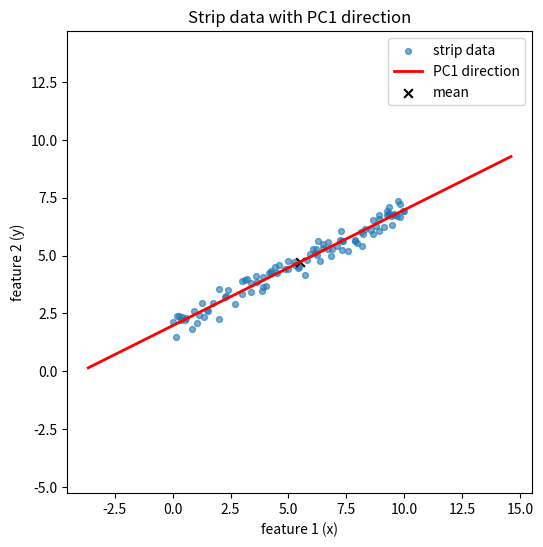

Recreate this plot in Python. (Note: this script raises an exception after producing the figure.)
import matplotlib
matplotlib.use("Agg")
import matplotlib.pyplot as plt
import numpy as np

# --- Reconstruct the 100x2 "strip" data from 10A.1 ---
# Points scattered along a line: x roughly uniform, y = line + small noise.
rng = np.random.default_rng(0)
n = 100
x = rng.uniform(0, 10, n)                 # spread along the strip
y = 2.0 + 0.5 * x + rng.normal(0, 0.3, n)  # a line plus small vertical scatter
X = np.column_stack([x, y])               # samples in rows, features in columns

# --- Center only (no scaling): subtract the column means ---
means = X.mean(axis=0)
Xc = X - means

# === Route 1: eigen-decomposition of the covariance matrix ===
# Covariance with (n-1) denominator; features are along columns.
C = (Xc.T @ Xc) / (n - 1)
eigvals, eigvecs = np.linalg.eigh(C)   # eigh: symmetric, ascending eigenvalues
order = np.argsort(eigvals)[::-1]      # sort descending so PC1 is first
eig_var = eigvals[order]               # component variances from eigen route
eig_dirs = eigvecs[:, order]           # columns are the PC directions

# === Route 2: singular value decomposition of the centered data ===
# Xc = U S Vt; the rows of Vt are the principal directions.
U, S, Vt = np.linalg.svd(Xc, full_matrices=False)
svd_var = (S ** 2) / (n - 1)           # component variances from SVD route
svd_dirs = Vt.T                        # columns are the PC directions

# --- Align sign of directions so the two routes are comparable ---
for k in range(eig_dirs.shape[1]):
    if np.dot(eig_dirs[:, k], svd_dirs[:, k]) < 0:
        svd_dirs[:, k] *= -1

# PC1 direction (from SVD route) and its variance share
pc1 = svd_dirs[:, 0]
var_share_pc1 = svd_var[0] / svd_var.sum()

# --- Print numerical results ---
print("Component variances (eigen route) PC1:", eig_var[0])
print("Component variances (eigen route) PC2:", eig_var[1])
print("Component variances (SVD route)   PC1:", svd_var[0])
print("Component variances (SVD route)   PC2:", svd_var[1])
print("Max abs difference between routes' variances:", np.max(np.abs(eig_var - svd_var)))
print("Routes agree (allclose):", np.allclose(eig_var, svd_var))
print("PC1 direction (SVD route):", pc1[0], pc1[1])
print("PC1 slope (dy/dx):", pc1[1] / pc1[0])
print("PC1 fraction of total variance:", var_share_pc1)
print("Regression slope of 10A.1 (y on x) for comparison:",
      np.polyfit(x, y, 1)[0])

# --- Plot: strip data with PC1 direction drawn through the mean ---
scale = 3 * np.sqrt(svd_var[0])   # length ~3 std devs along PC1
plt.figure(figsize=(6, 6))
plt.scatter(X[:, 0], X[:, 1], s=18, alpha=0.6, label="strip data")
plt.plot([means[0] - scale * pc1[0], means[0] + scale * pc1[0]],
         [means[1] - scale * pc1[1], means[1] + scale * pc1[1]],
         "r-", lw=2, label="PC1 direction")
plt.scatter([means[0]], [means[1]], c="k", s=40, marker="x", label="mean")
plt.gca().set_aspect("equal", adjustable="datalim")
plt.xlabel("feature 1 (x)")
plt.ylabel("feature 2 (y)")
plt.title("Strip data with PC1 direction")
plt.legend()
plt.savefig("/Users/lvmy/neu/teaching/numericalR/numericalR/recipe-eval/gen/10A.2.1_s1.png")

# One-sentence explanation of why the check confirms the result:
print("Explanation: Because the covariance matrix equals (Xc^T Xc)/(n-1) and the "
      "SVD gives Xc = U S V^T, the squared singular values over (n-1) are exactly "
      "the covariance eigenvalues, so matching variances from both routes confirms "
      "the from-scratch PCA is correct.")
